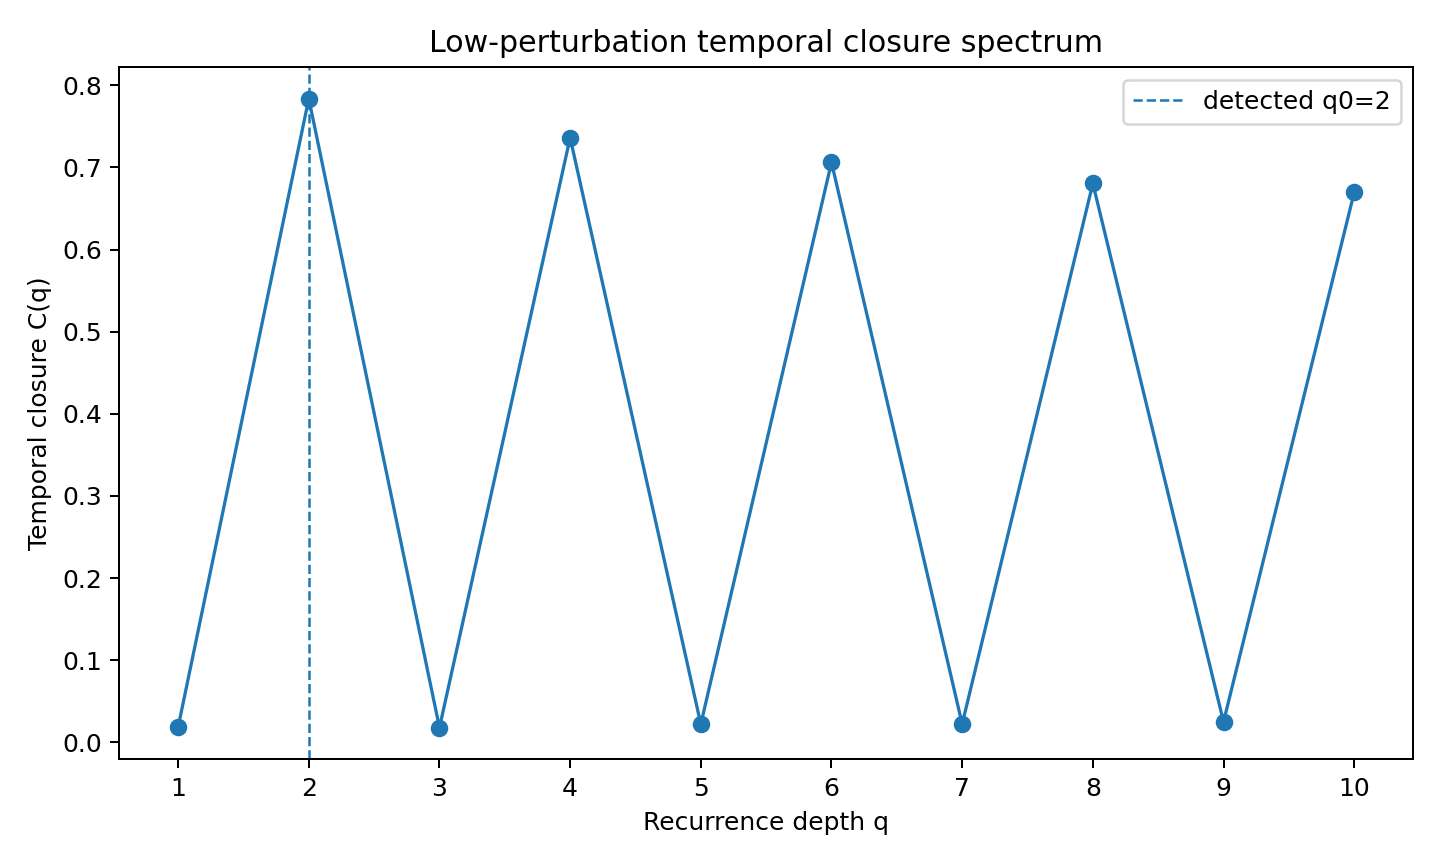

Data behind this chart, as committed beside it:
filename, epsilon, regular, device, initial_state, disorder, q, closure, similarity, support, n_pairs
NewFloq_REF_Bro57_Eps001_T50_5IT_14Jul.d…, 0.01, True, Brooklyn, standard_untagged, standard_or_unspecified, 1, 0.01391, 0.01406, 0.9316, 50
NewFloq_REF_Bro57_Eps001_T50_5IT_14Jul.d…, 0.01, True, Brooklyn, standard_untagged, standard_or_unspecified, 2, 0.7925, 0.8585, 0.9212, 49
NewFloq_REF_Bro57_Eps001_T50_5IT_14Jul.d…, 0.01, True, Brooklyn, standard_untagged, standard_or_unspecified, 3, 0.01778, 0.0181, 0.9105, 48
NewFloq_REF_Bro57_Eps001_T50_5IT_14Jul.d…, 0.01, True, Brooklyn, standard_untagged, standard_or_unspecified, 4, 0.7236, 0.799, 0.9008, 47
NewFloq_REF_Bro57_Eps001_T50_5IT_14Jul.d…, 0.01, True, Brooklyn, standard_untagged, standard_or_unspecified, 5, 0.02185, 0.02235, 0.8941, 46
NewFloq_REF_Bro57_Eps001_T50_5IT_14Jul.d…, 0.01, True, Brooklyn, standard_untagged, standard_or_unspecified, 6, 0.6862, 0.7652, 0.8891, 45
NewFloq_REF_Bro57_Eps001_T50_5IT_14Jul.d…, 0.01, True, Brooklyn, standard_untagged, standard_or_unspecified, 7, 0.02155, 0.02221, 0.8866, 44
NewFloq_REF_Bro57_Eps001_T50_5IT_14Jul.d…, 0.01, True, Brooklyn, standard_untagged, standard_or_unspecified, 8, 0.6669, 0.744, 0.8867, 43
NewFloq_REF_Bro57_Eps001_T50_5IT_14Jul.d…, 0.01, True, Brooklyn, standard_untagged, standard_or_unspecified, 9, 0.02037, 0.02115, 0.889, 42
NewFloq_REF_Bro57_Eps001_T50_5IT_14Jul.d…, 0.01, True, Brooklyn, standard_untagged, standard_or_unspecified, 10, 0.675, 0.7436, 0.8953, 41
NewFloq_REF_Bro57_Eps002_T50_5IT_13Jul.d…, 0.02, True, Brooklyn, standard_untagged, standard_or_unspecified, 1, 0.03785, 0.03805, 0.9304, 50
NewFloq_REF_Bro57_Eps002_T50_5IT_13Jul.d…, 0.02, True, Brooklyn, standard_untagged, standard_or_unspecified, 2, 0.7749, 0.8424, 0.9197, 49
NewFloq_REF_Bro57_Eps002_T50_5IT_13Jul.d…, 0.02, True, Brooklyn, standard_untagged, standard_or_unspecified, 3, 0.0282, 0.02867, 0.909, 48
NewFloq_REF_Bro57_Eps002_T50_5IT_13Jul.d…, 0.02, True, Brooklyn, standard_untagged, standard_or_unspecified, 4, 0.7422, 0.8187, 0.9, 47
NewFloq_REF_Bro57_Eps002_T50_5IT_13Jul.d…, 0.02, True, Brooklyn, standard_untagged, standard_or_unspecified, 5, 0.0326, 0.03335, 0.8932, 46
NewFloq_REF_Bro57_Eps002_T50_5IT_13Jul.d…, 0.02, True, Brooklyn, standard_untagged, standard_or_unspecified, 6, 0.697, 0.777, 0.8887, 45
NewFloq_REF_Bro57_Eps002_T50_5IT_13Jul.d…, 0.02, True, Brooklyn, standard_untagged, standard_or_unspecified, 7, 0.02974, 0.03072, 0.8861, 44
NewFloq_REF_Bro57_Eps002_T50_5IT_13Jul.d…, 0.02, True, Brooklyn, standard_untagged, standard_or_unspecified, 8, 0.6724, 0.7505, 0.8858, 43
NewFloq_REF_Bro57_Eps002_T50_5IT_13Jul.d…, 0.02, True, Brooklyn, standard_untagged, standard_or_unspecified, 9, 0.03304, 0.03419, 0.8881, 42
NewFloq_REF_Bro57_Eps002_T50_5IT_13Jul.d…, 0.02, True, Brooklyn, standard_untagged, standard_or_unspecified, 10, 0.6468, 0.7174, 0.8935, 41
NewFloq_REF_Bro57_Eps002_T50_5IT_9Jul.da…, 0.02, True, Brooklyn, standard_untagged, standard_or_unspecified, 1, 0.01034, 0.01053, 0.9304, 50
NewFloq_REF_Bro57_Eps002_T50_5IT_9Jul.da…, 0.02, True, Brooklyn, standard_untagged, standard_or_unspecified, 2, 0.8205, 0.8878, 0.9197, 49
NewFloq_REF_Bro57_Eps002_T50_5IT_9Jul.da…, 0.02, True, Brooklyn, standard_untagged, standard_or_unspecified, 3, 0.006945, 0.007401, 0.9091, 48
NewFloq_REF_Bro57_Eps002_T50_5IT_9Jul.da…, 0.02, True, Brooklyn, standard_untagged, standard_or_unspecified, 4, 0.7829, 0.8588, 0.9001, 47
NewFloq_REF_Bro57_Eps002_T50_5IT_9Jul.da…, 0.02, True, Brooklyn, standard_untagged, standard_or_unspecified, 5, 0.009904, 0.0106, 0.8932, 46
NewFloq_REF_Bro57_Eps002_T50_5IT_9Jul.da…, 0.02, True, Brooklyn, standard_untagged, standard_or_unspecified, 6, 0.7464, 0.8258, 0.8884, 45
NewFloq_REF_Bro57_Eps002_T50_5IT_9Jul.da…, 0.02, True, Brooklyn, standard_untagged, standard_or_unspecified, 7, 0.009417, 0.0103, 0.8858, 44
NewFloq_REF_Bro57_Eps002_T50_5IT_9Jul.da…, 0.02, True, Brooklyn, standard_untagged, standard_or_unspecified, 8, 0.7202, 0.7976, 0.8857, 43
NewFloq_REF_Bro57_Eps002_T50_5IT_9Jul.da…, 0.02, True, Brooklyn, standard_untagged, standard_or_unspecified, 9, 0.01238, 0.01339, 0.8882, 42
NewFloq_REF_Bro57_Eps002_T50_5IT_9Jul.da…, 0.02, True, Brooklyn, standard_untagged, standard_or_unspecified, 10, 0.7142, 0.7838, 0.8936, 41
NewFloq_REF_Bro57_Eps003_T50_5IT_02Sep.d…, 0.03, True, Brooklyn, standard_untagged, standard_or_unspecified, 1, 0.02293, 0.0232, 0.9281, 50
NewFloq_REF_Bro57_Eps003_T50_5IT_02Sep.d…, 0.03, True, Brooklyn, standard_untagged, standard_or_unspecified, 2, 0.761, 0.8309, 0.9174, 49
NewFloq_REF_Bro57_Eps003_T50_5IT_02Sep.d…, 0.03, True, Brooklyn, standard_untagged, standard_or_unspecified, 3, 0.01657, 0.01724, 0.9066, 48
NewFloq_REF_Bro57_Eps003_T50_5IT_02Sep.d…, 0.03, True, Brooklyn, standard_untagged, standard_or_unspecified, 4, 0.729, 0.8078, 0.8978, 47
NewFloq_REF_Bro57_Eps003_T50_5IT_02Sep.d…, 0.03, True, Brooklyn, standard_untagged, standard_or_unspecified, 5, 0.02235, 0.0234, 0.8911, 46
NewFloq_REF_Bro57_Eps003_T50_5IT_02Sep.d…, 0.03, True, Brooklyn, standard_untagged, standard_or_unspecified, 6, 0.7021, 0.7844, 0.8863, 45
NewFloq_REF_Bro57_Eps003_T50_5IT_02Sep.d…, 0.03, True, Brooklyn, standard_untagged, standard_or_unspecified, 7, 0.02299, 0.02437, 0.8837, 44
NewFloq_REF_Bro57_Eps003_T50_5IT_02Sep.d…, 0.03, True, Brooklyn, standard_untagged, standard_or_unspecified, 8, 0.6819, 0.7624, 0.8835, 43
NewFloq_REF_Bro57_Eps003_T50_5IT_02Sep.d…, 0.03, True, Brooklyn, standard_untagged, standard_or_unspecified, 9, 0.02629, 0.02787, 0.8856, 42
NewFloq_REF_Bro57_Eps003_T50_5IT_02Sep.d…, 0.03, True, Brooklyn, standard_untagged, standard_or_unspecified, 10, 0.6564, 0.7297, 0.8907, 41
NewFloq_REF_Bro57_Eps003_T50_5IT_13Jul.d…, 0.03, True, Brooklyn, standard_untagged, standard_or_unspecified, 1, 0.01311, 0.01349, 0.9264, 50
NewFloq_REF_Bro57_Eps003_T50_5IT_13Jul.d…, 0.03, True, Brooklyn, standard_untagged, standard_or_unspecified, 2, 0.8008, 0.8706, 0.9152, 49
NewFloq_REF_Bro57_Eps003_T50_5IT_13Jul.d…, 0.03, True, Brooklyn, standard_untagged, standard_or_unspecified, 3, 0.01935, 0.02038, 0.9042, 48
NewFloq_REF_Bro57_Eps003_T50_5IT_13Jul.d…, 0.03, True, Brooklyn, standard_untagged, standard_or_unspecified, 4, 0.7516, 0.83, 0.8951, 47
NewFloq_REF_Bro57_Eps003_T50_5IT_13Jul.d…, 0.03, True, Brooklyn, standard_untagged, standard_or_unspecified, 5, 0.01867, 0.02026, 0.8877, 46
NewFloq_REF_Bro57_Eps003_T50_5IT_13Jul.d…, 0.03, True, Brooklyn, standard_untagged, standard_or_unspecified, 6, 0.727, 0.8081, 0.8825, 45
NewFloq_REF_Bro57_Eps003_T50_5IT_13Jul.d…, 0.03, True, Brooklyn, standard_untagged, standard_or_unspecified, 7, 0.02092, 0.02308, 0.8798, 44
NewFloq_REF_Bro57_Eps003_T50_5IT_13Jul.d…, 0.03, True, Brooklyn, standard_untagged, standard_or_unspecified, 8, 0.6979, 0.7763, 0.8799, 43
NewFloq_REF_Bro57_Eps003_T50_5IT_13Jul.d…, 0.03, True, Brooklyn, standard_untagged, standard_or_unspecified, 9, 0.02502, 0.02749, 0.8826, 42
NewFloq_REF_Bro57_Eps003_T50_5IT_13Jul.d…, 0.03, True, Brooklyn, standard_untagged, standard_or_unspecified, 10, 0.6856, 0.7561, 0.8878, 41
NewFloq_REF_Bro57_Eps004_T50_5IT_01Sep.d…, 0.04, True, Brooklyn, standard_untagged, standard_or_unspecified, 1, 0.007428, 0.007621, 0.9303, 50
NewFloq_REF_Bro57_Eps004_T50_5IT_01Sep.d…, 0.04, True, Brooklyn, standard_untagged, standard_or_unspecified, 2, 0.8285, 0.8964, 0.9197, 49
NewFloq_REF_Bro57_Eps004_T50_5IT_01Sep.d…, 0.04, True, Brooklyn, standard_untagged, standard_or_unspecified, 3, 0.008112, 0.008638, 0.9089, 48
NewFloq_REF_Bro57_Eps004_T50_5IT_01Sep.d…, 0.04, True, Brooklyn, standard_untagged, standard_or_unspecified, 4, 0.7866, 0.8647, 0.8996, 47
NewFloq_REF_Bro57_Eps004_T50_5IT_01Sep.d…, 0.04, True, Brooklyn, standard_untagged, standard_or_unspecified, 5, 0.008709, 0.009572, 0.8926, 46
NewFloq_REF_Bro57_Eps004_T50_5IT_01Sep.d…, 0.04, True, Brooklyn, standard_untagged, standard_or_unspecified, 6, 0.7441, 0.826, 0.8875, 45
NewFloq_REF_Bro57_Eps004_T50_5IT_01Sep.d…, 0.04, True, Brooklyn, standard_untagged, standard_or_unspecified, 7, 0.01069, 0.01187, 0.885, 44
NewFloq_REF_Bro57_Eps004_T50_5IT_01Sep.d…, 0.04, True, Brooklyn, standard_untagged, standard_or_unspecified, 8, 0.7176, 0.7976, 0.8852, 43
NewFloq_REF_Bro57_Eps004_T50_5IT_01Sep.d…, 0.04, True, Brooklyn, standard_untagged, standard_or_unspecified, 9, 0.01316, 0.01456, 0.8877, 42
NewFloq_REF_Bro57_Eps004_T50_5IT_01Sep.d…, 0.04, True, Brooklyn, standard_untagged, standard_or_unspecified, 10, 0.7029, 0.7749, 0.8934, 41
... 770 more rows
